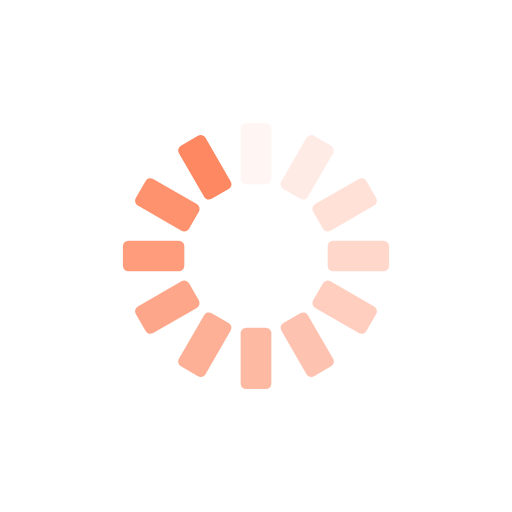
t = 0.00 s
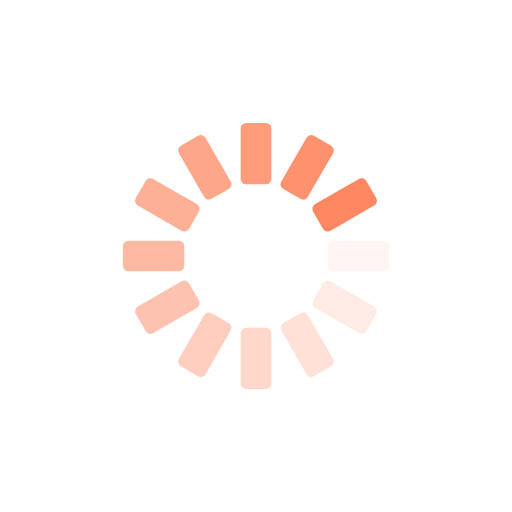
t = 0.25 s
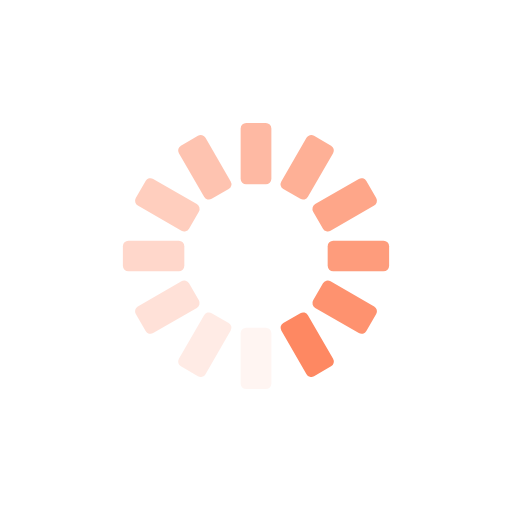
t = 0.50 s
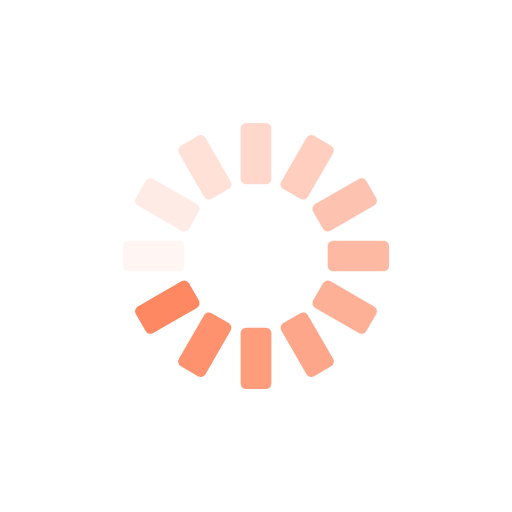
t = 0.75 s

The animated SVG that drew these frames (rendered in a browser with its animation timeline set to each time). Animation: 12 SMIL elements (animate=12); one cycle of 1.00 s, repeats indefinitely.

<?xml version="1.0" encoding="utf-8"?>
<svg xmlns="http://www.w3.org/2000/svg" xmlns:xlink="http://www.w3.org/1999/xlink" style="margin: auto; background: rgb(255, 255, 255); display: block; shape-rendering: auto;" width="200px" height="200px" viewBox="0 0 100 100" preserveAspectRatio="xMidYMid">
<g transform="rotate(0 50 50)">
  <rect x="47" y="24" rx="1.08" ry="1.08" width="6" height="12" fill="#fe8862">
    <animate attributeName="opacity" values="1;0" keyTimes="0;1" dur="1s" begin="-0.9166666666666666s" repeatCount="indefinite"></animate>
  </rect>
</g><g transform="rotate(30 50 50)">
  <rect x="47" y="24" rx="1.08" ry="1.08" width="6" height="12" fill="#fe8862">
    <animate attributeName="opacity" values="1;0" keyTimes="0;1" dur="1s" begin="-0.8333333333333334s" repeatCount="indefinite"></animate>
  </rect>
</g><g transform="rotate(60 50 50)">
  <rect x="47" y="24" rx="1.08" ry="1.08" width="6" height="12" fill="#fe8862">
    <animate attributeName="opacity" values="1;0" keyTimes="0;1" dur="1s" begin="-0.75s" repeatCount="indefinite"></animate>
  </rect>
</g><g transform="rotate(90 50 50)">
  <rect x="47" y="24" rx="1.08" ry="1.08" width="6" height="12" fill="#fe8862">
    <animate attributeName="opacity" values="1;0" keyTimes="0;1" dur="1s" begin="-0.6666666666666666s" repeatCount="indefinite"></animate>
  </rect>
</g><g transform="rotate(120 50 50)">
  <rect x="47" y="24" rx="1.08" ry="1.08" width="6" height="12" fill="#fe8862">
    <animate attributeName="opacity" values="1;0" keyTimes="0;1" dur="1s" begin="-0.5833333333333334s" repeatCount="indefinite"></animate>
  </rect>
</g><g transform="rotate(150 50 50)">
  <rect x="47" y="24" rx="1.08" ry="1.08" width="6" height="12" fill="#fe8862">
    <animate attributeName="opacity" values="1;0" keyTimes="0;1" dur="1s" begin="-0.5s" repeatCount="indefinite"></animate>
  </rect>
</g><g transform="rotate(180 50 50)">
  <rect x="47" y="24" rx="1.08" ry="1.08" width="6" height="12" fill="#fe8862">
    <animate attributeName="opacity" values="1;0" keyTimes="0;1" dur="1s" begin="-0.4166666666666667s" repeatCount="indefinite"></animate>
  </rect>
</g><g transform="rotate(210 50 50)">
  <rect x="47" y="24" rx="1.08" ry="1.08" width="6" height="12" fill="#fe8862">
    <animate attributeName="opacity" values="1;0" keyTimes="0;1" dur="1s" begin="-0.3333333333333333s" repeatCount="indefinite"></animate>
  </rect>
</g><g transform="rotate(240 50 50)">
  <rect x="47" y="24" rx="1.08" ry="1.08" width="6" height="12" fill="#fe8862">
    <animate attributeName="opacity" values="1;0" keyTimes="0;1" dur="1s" begin="-0.25s" repeatCount="indefinite"></animate>
  </rect>
</g><g transform="rotate(270 50 50)">
  <rect x="47" y="24" rx="1.08" ry="1.08" width="6" height="12" fill="#fe8862">
    <animate attributeName="opacity" values="1;0" keyTimes="0;1" dur="1s" begin="-0.16666666666666666s" repeatCount="indefinite"></animate>
  </rect>
</g><g transform="rotate(300 50 50)">
  <rect x="47" y="24" rx="1.08" ry="1.08" width="6" height="12" fill="#fe8862">
    <animate attributeName="opacity" values="1;0" keyTimes="0;1" dur="1s" begin="-0.08333333333333333s" repeatCount="indefinite"></animate>
  </rect>
</g><g transform="rotate(330 50 50)">
  <rect x="47" y="24" rx="1.08" ry="1.08" width="6" height="12" fill="#fe8862">
    <animate attributeName="opacity" values="1;0" keyTimes="0;1" dur="1s" begin="0s" repeatCount="indefinite"></animate>
  </rect>
</g>
<!-- [ldio] generated by https://loading.io/ --></svg>